Run: headless pygame with SDL's dummy video driver; simulated clock (each Clock.tick advances the game by its frame time, no real sleeping); random seed 0; keys injected as events and as key.get_pressed() state; no mouse input.
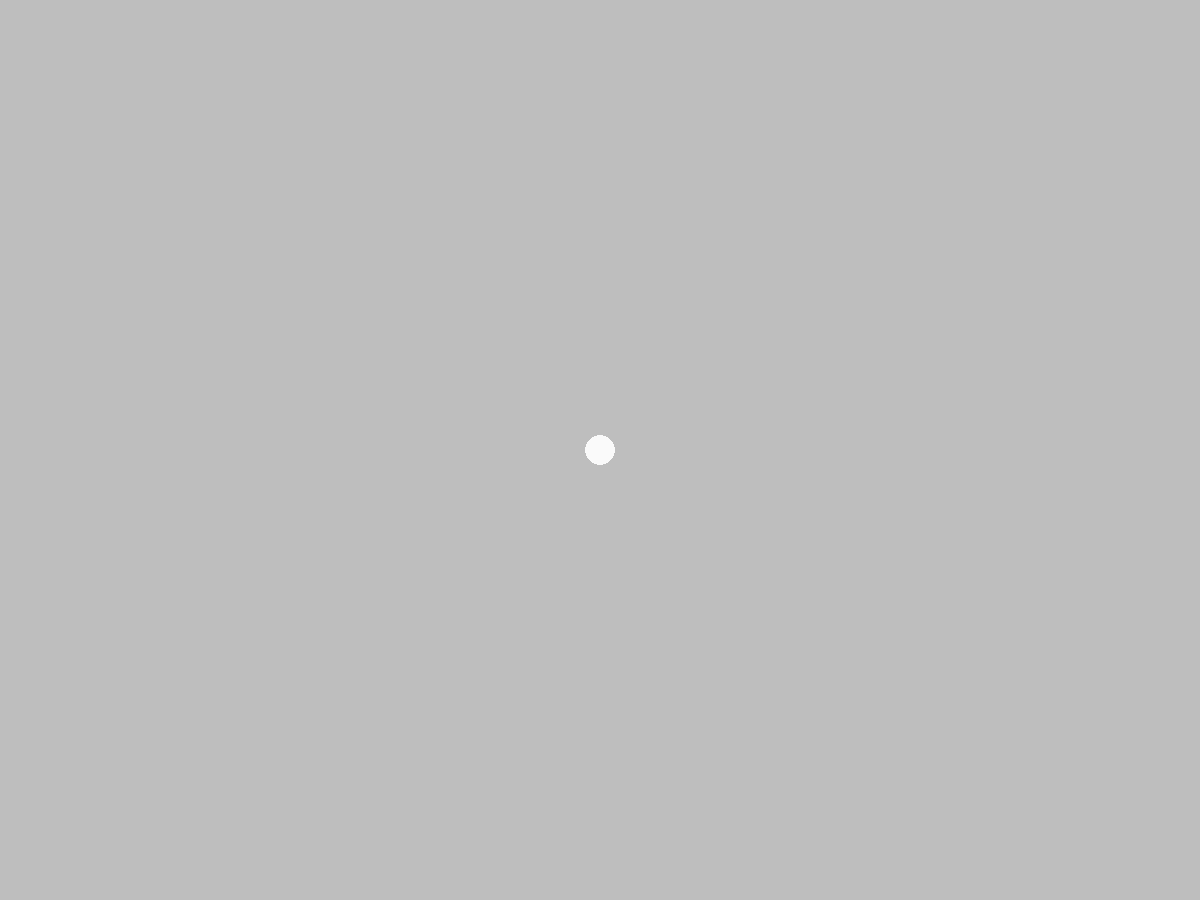
Frame 1 of 4 · flips 1–60 · no input
Frame 2 of 4 · flips 61–180 · tapped SPACE, RETURN · held RIGHT (→), D · screen unchanged from frame 1, image omitted
Frame 3 of 4 · flips 181–300 · held DOWN (↓), S · screen unchanged from frame 2, image omitted
Frame 4 of 4 · flips 301–420 · held LEFT (←), A, UP (↑), W · screen unchanged from frame 3, image omitted

The pygame program that drew these frames:

import pygame, sys

# add all pygame modules
pygame.init()
clock = pygame.time.Clock()
# set up the screen
screen_width = 1200
screen_height = 900
screen = pygame.display.set_mode((screen_width, screen_height))
pygame.display.set_caption('Pong')
# make the ball
ball = pygame.Rect(585,435,30,30)
white = (250,250,250)
while True:
    for event in pygame.event.get():
        if event.type == pygame.QUIT:
            pygame.quit()
            sys.exit()
    screen.fill('grey')
    # draw the ball
    pygame.draw.ellipse(screen,white, ball)


    # update window
    pygame.display.flip()
    # this means 60 frames per sec
    clock.tick(60)
